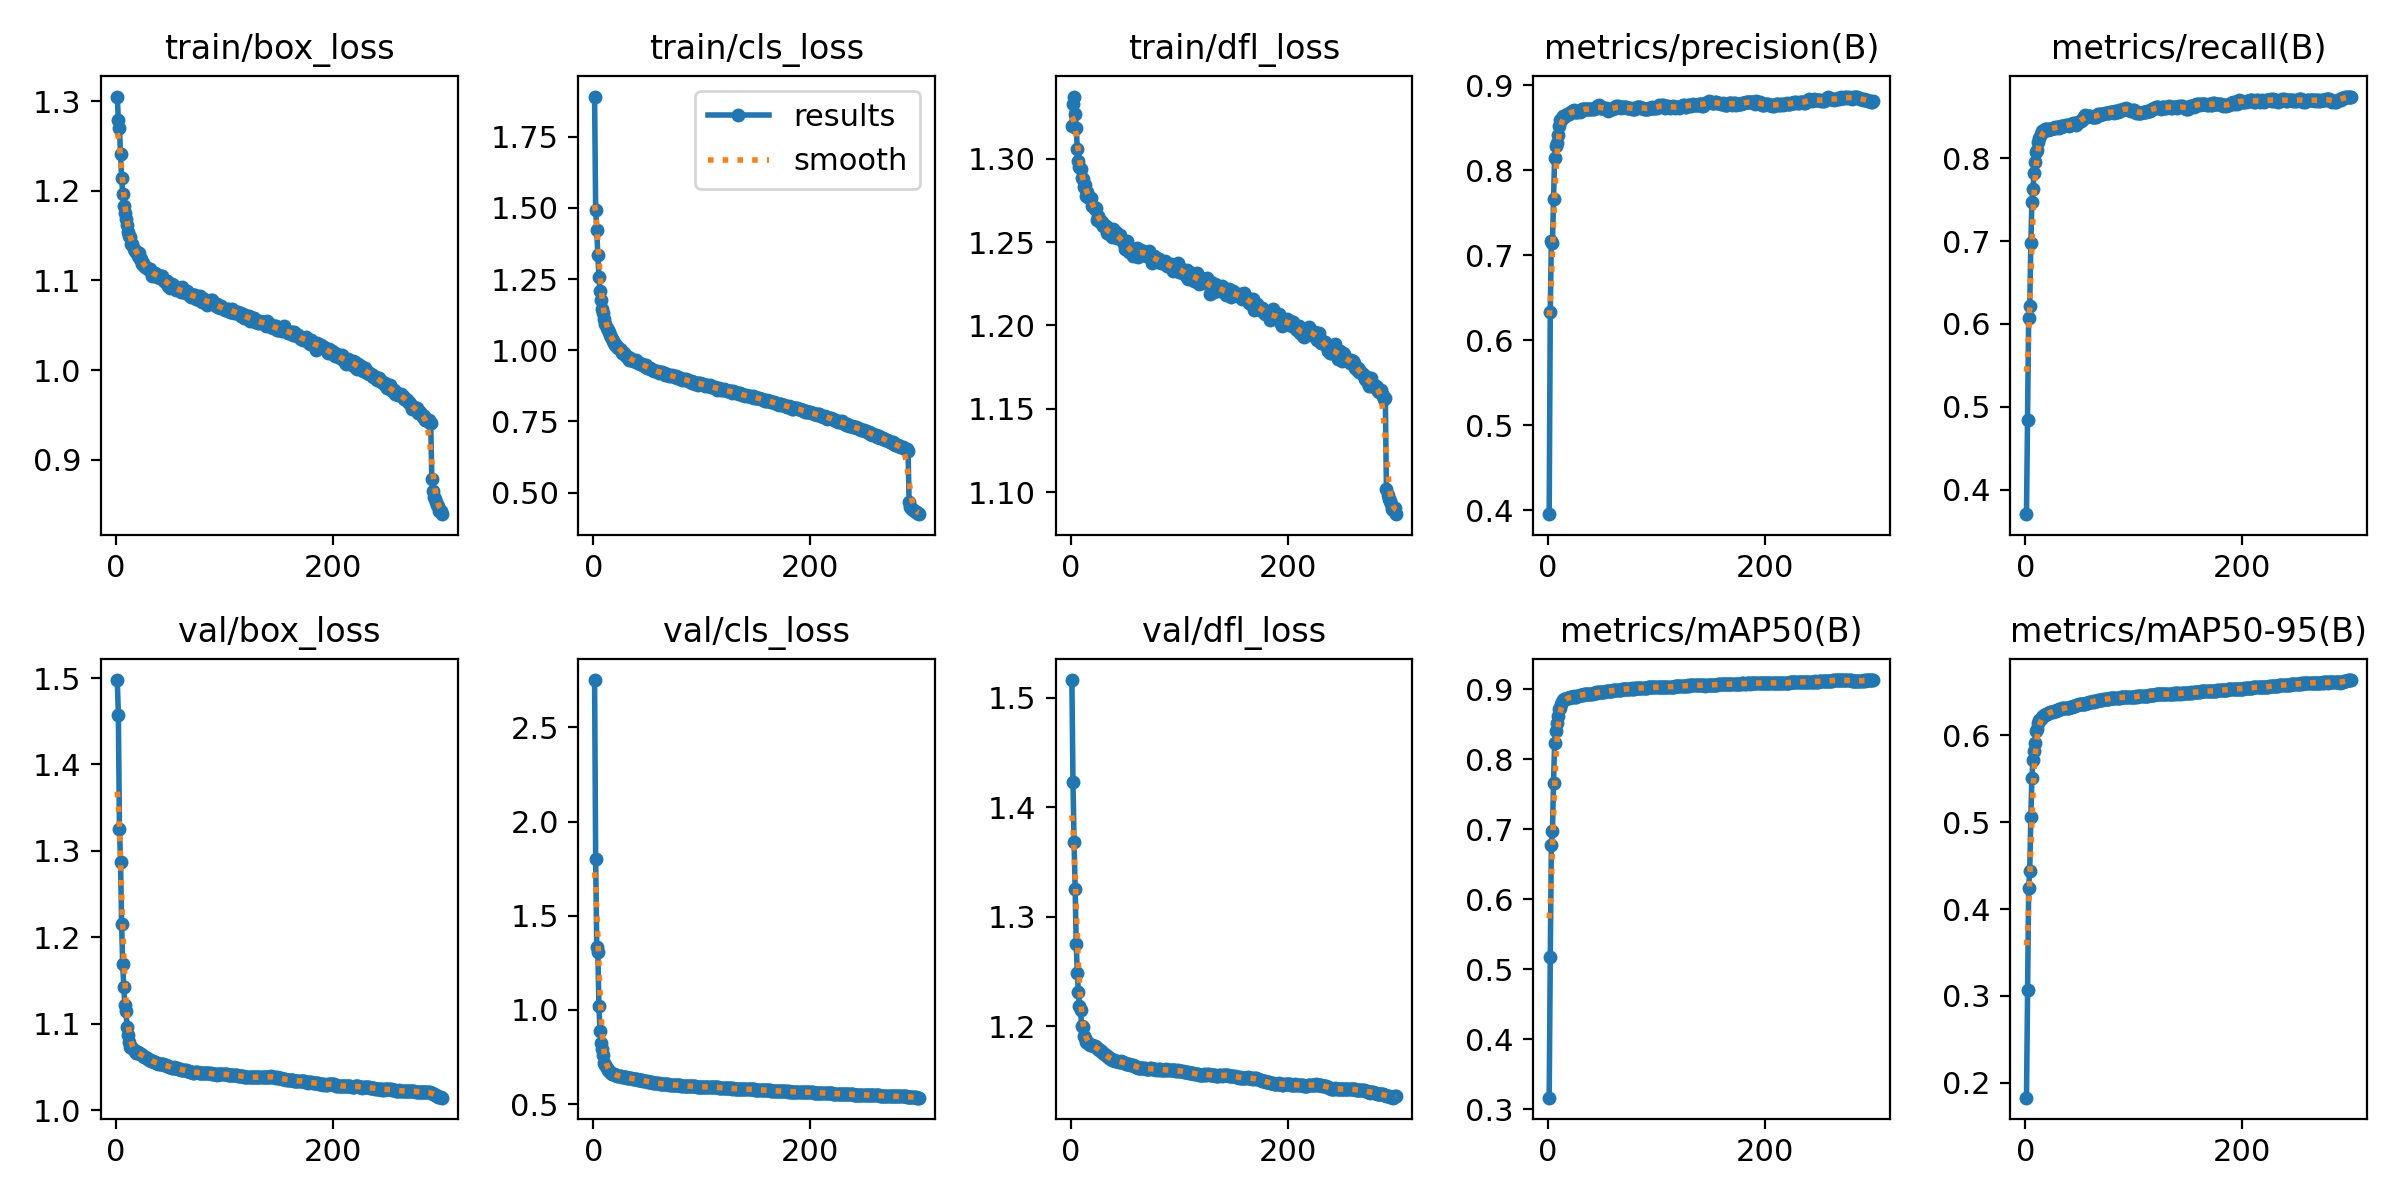

The data file committed next to this chart (first rows):
epoch, train/box_loss, train/cls_loss, train/dfl_loss, metrics/precision(B), metrics/recall(B), metrics/mAP50(B), metrics/mAP50-95(B), val/box_loss, val/cls_loss, val/dfl_loss, lr/pg0, lr/pg1, lr/pg2
1, 1.305, 1.891, 1.32, 0.3953, 0.3703, 0.3168, 0.1829, 1.498, 2.752, 1.516, 0.06703, 0.000333, 0.000333
2, 1.278, 1.492, 1.333, 0.6337, 0.4837, 0.5171, 0.3071, 1.457, 1.803, 1.423, 0.03403, 0.0006641, 0.0006641
3, 1.27, 1.423, 1.337, 0.7168, 0.6076, 0.6771, 0.4239, 1.325, 1.333, 1.369, 0.001025, 0.0009931, 0.0009931
4, 1.24, 1.333, 1.327, 0.7141, 0.6217, 0.6982, 0.4438, 1.288, 1.31, 1.326, 0.0009901, 0.0009901, 0.0009901
5, 1.214, 1.258, 1.319, 0.7662, 0.6973, 0.7661, 0.5065, 1.216, 1.02, 1.275, 0.0009868, 0.0009868, 0.0009868
6, 1.197, 1.209, 1.306, 0.8148, 0.7475, 0.8231, 0.5507, 1.169, 0.8873, 1.249, 0.0009835, 0.0009835, 0.0009835
7, 1.183, 1.176, 1.298, 0.8291, 0.7635, 0.8412, 0.5717, 1.143, 0.8255, 1.231, 0.0009802, 0.0009802, 0.0009802
8, 1.175, 1.146, 1.295, 0.832, 0.782, 0.852, 0.5825, 1.122, 0.794, 1.218, 0.0009769, 0.0009769, 0.0009769
9, 1.168, 1.132, 1.294, 0.8412, 0.7952, 0.8622, 0.5914, 1.115, 0.7598, 1.214, 0.0009736, 0.0009736, 0.0009736
10, 1.162, 1.109, 1.288, 0.8526, 0.8074, 0.8723, 0.6044, 1.097, 0.7205, 1.2, 0.0009703, 0.0009703, 0.0009703
11, 1.154, 1.092, 1.288, 0.8589, 0.8104, 0.8742, 0.6076, 1.087, 0.7083, 1.199, 0.000967, 0.000967, 0.000967
12, 1.15, 1.078, 1.283, 0.8598, 0.8195, 0.8793, 0.6142, 1.079, 0.6902, 1.191, 0.0009637, 0.0009637, 0.0009637
13, 1.148, 1.072, 1.284, 0.8618, 0.8244, 0.8824, 0.6178, 1.073, 0.6827, 1.189, 0.0009604, 0.0009604, 0.0009604
14, 1.141, 1.064, 1.277, 0.864, 0.829, 0.8844, 0.6186, 1.073, 0.6765, 1.186, 0.0009571, 0.0009571, 0.0009571
15, 1.141, 1.054, 1.28, 0.8627, 0.8328, 0.8866, 0.6206, 1.072, 0.6706, 1.185, 0.0009538, 0.0009538, 0.0009538
16, 1.135, 1.046, 1.277, 0.8644, 0.8327, 0.887, 0.6217, 1.07, 0.6665, 1.184, 0.0009505, 0.0009505, 0.0009505
17, 1.133, 1.041, 1.277, 0.8659, 0.8335, 0.8875, 0.6231, 1.068, 0.6622, 1.183, 0.0009472, 0.0009472, 0.0009472
18, 1.132, 1.032, 1.277, 0.866, 0.8354, 0.8881, 0.6238, 1.067, 0.6596, 1.183, 0.0009439, 0.0009439, 0.0009439
19, 1.132, 1.027, 1.277, 0.8669, 0.8351, 0.8884, 0.6245, 1.067, 0.658, 1.183, 0.0009406, 0.0009406, 0.0009406
20, 1.127, 1.02, 1.272, 0.868, 0.8352, 0.8886, 0.6249, 1.067, 0.6557, 1.183, 0.0009373, 0.0009373, 0.0009373
21, 1.131, 1.019, 1.271, 0.8686, 0.8342, 0.8891, 0.6254, 1.066, 0.6534, 1.182, 0.000934, 0.000934, 0.000934
22, 1.124, 1.012, 1.27, 0.8694, 0.8355, 0.8896, 0.626, 1.065, 0.6515, 1.181, 0.0009307, 0.0009307, 0.0009307
23, 1.124, 1.009, 1.27, 0.8699, 0.8353, 0.8895, 0.6263, 1.065, 0.65, 1.181, 0.0009274, 0.0009274, 0.0009274
24, 1.119, 1.003, 1.263, 0.8708, 0.8359, 0.8899, 0.627, 1.064, 0.6482, 1.18, 0.0009241, 0.0009241, 0.0009241
25, 1.119, 1.001, 1.265, 0.8691, 0.8364, 0.8898, 0.6272, 1.063, 0.6473, 1.179, 0.0009208, 0.0009208, 0.0009208
26, 1.117, 0.9921, 1.263, 0.8684, 0.8368, 0.8897, 0.6276, 1.062, 0.6466, 1.178, 0.0009175, 0.0009175, 0.0009175
27, 1.115, 0.9906, 1.263, 0.8685, 0.8375, 0.8904, 0.6282, 1.062, 0.6453, 1.178, 0.0009142, 0.0009142, 0.0009142
28, 1.113, 0.9894, 1.262, 0.8703, 0.8374, 0.8908, 0.6283, 1.061, 0.6444, 1.177, 0.0009109, 0.0009109, 0.0009109
29, 1.113, 0.9819, 1.262, 0.8689, 0.8385, 0.8913, 0.6288, 1.06, 0.6432, 1.176, 0.0009076, 0.0009076, 0.0009076
30, 1.113, 0.981, 1.26, 0.87, 0.8377, 0.8917, 0.6294, 1.059, 0.6421, 1.175, 0.0009043, 0.0009043, 0.0009043
31, 1.113, 0.977, 1.259, 0.8725, 0.8366, 0.8921, 0.6297, 1.058, 0.6413, 1.174, 0.000901, 0.000901, 0.000901
32, 1.109, 0.9766, 1.26, 0.8719, 0.8377, 0.8926, 0.63, 1.057, 0.6401, 1.173, 0.0008977, 0.0008977, 0.0008977
33, 1.105, 0.9668, 1.256, 0.8717, 0.8394, 0.893, 0.6305, 1.057, 0.6387, 1.173, 0.0008944, 0.0008944, 0.0008944
34, 1.107, 0.9715, 1.256, 0.8724, 0.8392, 0.8933, 0.6309, 1.056, 0.6377, 1.172, 0.0008911, 0.0008911, 0.0008911
35, 1.107, 0.9709, 1.255, 0.872, 0.8392, 0.8934, 0.6313, 1.056, 0.6364, 1.171, 0.0008878, 0.0008878, 0.0008878
36, 1.109, 0.964, 1.256, 0.8725, 0.8397, 0.8935, 0.6316, 1.056, 0.6354, 1.171, 0.0008845, 0.0008845, 0.0008845
37, 1.106, 0.9609, 1.256, 0.8723, 0.8398, 0.8935, 0.6315, 1.055, 0.6341, 1.17, 0.0008812, 0.0008812, 0.0008812
38, 1.103, 0.9632, 1.253, 0.8718, 0.8408, 0.8938, 0.6316, 1.054, 0.6334, 1.169, 0.0008779, 0.0008779, 0.0008779
39, 1.106, 0.9657, 1.258, 0.8723, 0.8401, 0.8935, 0.6318, 1.054, 0.6329, 1.169, 0.0008746, 0.0008746, 0.0008746
40, 1.103, 0.9587, 1.256, 0.8726, 0.839, 0.8937, 0.6317, 1.053, 0.6318, 1.169, 0.0008713, 0.0008713, 0.0008713
41, 1.105, 0.9549, 1.254, 0.8722, 0.8406, 0.8939, 0.6324, 1.053, 0.6304, 1.168, 0.000868, 0.000868, 0.000868
42, 1.104, 0.9563, 1.256, 0.8728, 0.8414, 0.8946, 0.6329, 1.053, 0.6291, 1.168, 0.0008647, 0.0008647, 0.0008647
43, 1.1, 0.9531, 1.252, 0.8738, 0.8416, 0.895, 0.633, 1.053, 0.6282, 1.168, 0.0008614, 0.0008614, 0.0008614
44, 1.101, 0.9512, 1.253, 0.8733, 0.8424, 0.8957, 0.6337, 1.052, 0.6269, 1.167, 0.0008581, 0.0008581, 0.0008581
45, 1.099, 0.9507, 1.254, 0.8754, 0.8414, 0.8956, 0.6339, 1.052, 0.6258, 1.167, 0.0008548, 0.0008548, 0.0008548
46, 1.099, 0.9486, 1.252, 0.875, 0.8423, 0.8959, 0.6342, 1.052, 0.6249, 1.168, 0.0008515, 0.0008515, 0.0008515
47, 1.099, 0.9461, 1.252, 0.8769, 0.8409, 0.8961, 0.6347, 1.051, 0.6238, 1.167, 0.0008482, 0.0008482, 0.0008482
48, 1.093, 0.947, 1.25, 0.8736, 0.8433, 0.8965, 0.6349, 1.051, 0.6224, 1.167, 0.0008449, 0.0008449, 0.0008449
49, 1.095, 0.9391, 1.25, 0.8731, 0.8444, 0.8965, 0.6355, 1.05, 0.621, 1.166, 0.0008416, 0.0008416, 0.0008416
50, 1.092, 0.9385, 1.246, 0.8733, 0.8448, 0.8963, 0.6358, 1.05, 0.62, 1.166, 0.0008383, 0.0008383, 0.0008383
51, 1.096, 0.9384, 1.249, 0.8737, 0.8453, 0.8968, 0.6361, 1.049, 0.6185, 1.165, 0.000835, 0.000835, 0.000835
52, 1.095, 0.9394, 1.251, 0.873, 0.847, 0.8969, 0.6362, 1.049, 0.6172, 1.166, 0.0008317, 0.0008317, 0.0008317
53, 1.093, 0.936, 1.248, 0.8733, 0.8484, 0.8972, 0.6364, 1.05, 0.6163, 1.166, 0.0008284, 0.0008284, 0.0008284
54, 1.091, 0.9292, 1.244, 0.8727, 0.85, 0.8976, 0.6365, 1.049, 0.6151, 1.165, 0.0008251, 0.0008251, 0.0008251
55, 1.089, 0.9291, 1.245, 0.8701, 0.8519, 0.8977, 0.6365, 1.049, 0.6144, 1.165, 0.0008218, 0.0008218, 0.0008218
56, 1.09, 0.9281, 1.244, 0.8711, 0.8503, 0.8978, 0.6369, 1.048, 0.6133, 1.164, 0.0008185, 0.0008185, 0.0008185
57, 1.09, 0.9272, 1.242, 0.8726, 0.8495, 0.898, 0.6371, 1.048, 0.613, 1.164, 0.0008152, 0.0008152, 0.0008152
58, 1.089, 0.9271, 1.243, 0.8719, 0.851, 0.8981, 0.6376, 1.048, 0.6122, 1.164, 0.0008119, 0.0008119, 0.0008119
59, 1.089, 0.9264, 1.242, 0.8721, 0.8512, 0.8984, 0.638, 1.048, 0.6115, 1.163, 0.0008086, 0.0008086, 0.0008086
60, 1.088, 0.9212, 1.242, 0.8723, 0.8511, 0.8986, 0.6382, 1.047, 0.6104, 1.163, 0.0008053, 0.0008053, 0.0008053
... 240 more rows
